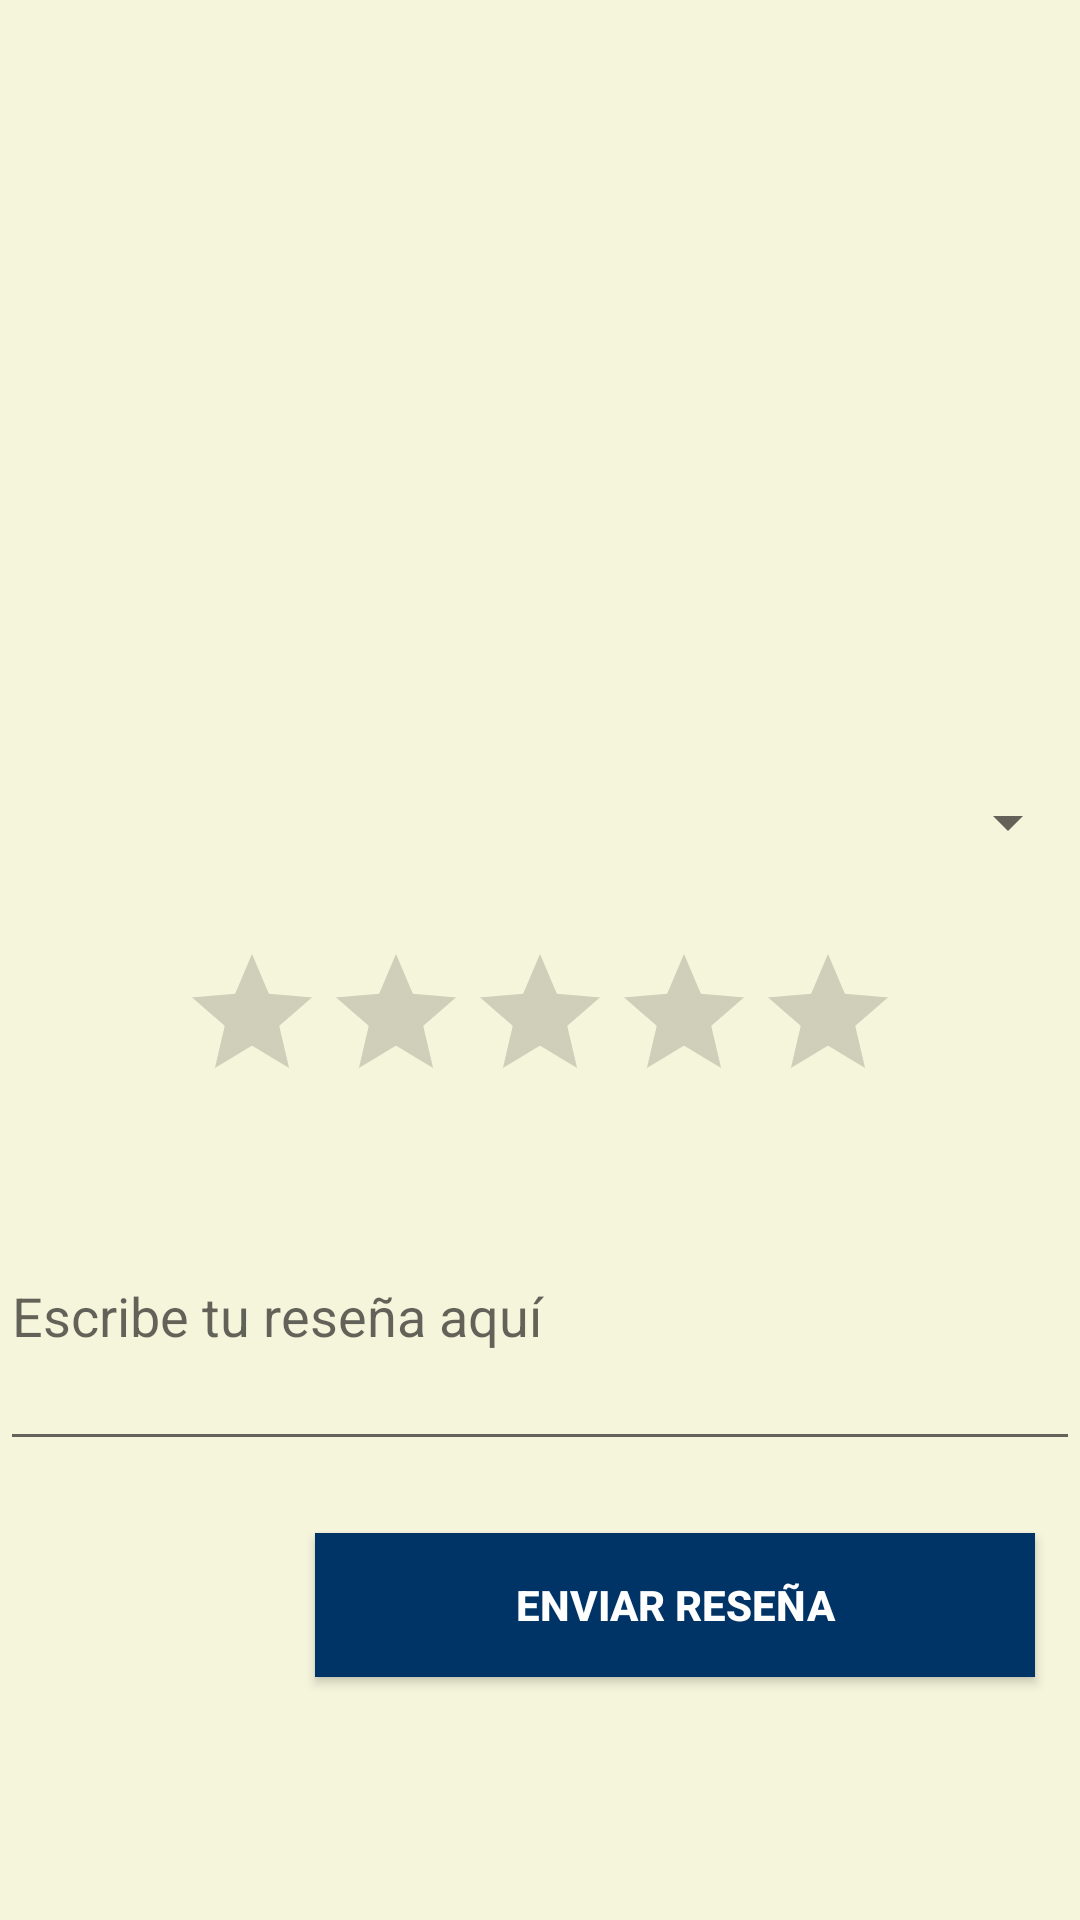

The Android layout XML behind this screen, and the referenced resources:
<!-- AndroidManifest.xml: application theme Theme.Feedback2 -->
<!-- res/layout/activity_reviews.xml -->
<?xml version="1.0" encoding="utf-8"?>
<androidx.constraintlayout.widget.ConstraintLayout
    xmlns:android="http://schemas.android.com/apk/res/android"
    xmlns:app="http://schemas.android.com/apk/res-auto"
    android:layout_width="match_parent"
    android:layout_height="match_parent"
    android:background="@color/beige_suave">

    <Spinner
        android:id="@+id/spinnerNovels"
        android:layout_width="0dp"
        android:layout_height="wrap_content"
        android:layout_marginTop="250dp"
        android:minHeight="48dp"
        android:textAlignment="center"
        app:layout_constraintStart_toStartOf="parent"
        app:layout_constraintEnd_toEndOf="parent"
        app:layout_constraintTop_toTopOf="parent" />

    <RatingBar
        android:id="@+id/ratingBar"
        android:layout_width="wrap_content"
        android:layout_height="wrap_content"
        android:max="5"
        android:numStars="5"
        android:rating="0.0"
        android:stepSize="1.0"
        app:layout_constraintTop_toBottomOf="@+id/spinnerNovels"
        app:layout_constraintStart_toStartOf="parent"
        app:layout_constraintEnd_toEndOf="parent"
        android:layout_marginTop="16dp" />

    <EditText
        android:id="@+id/reviewEditText"
        android:layout_width="0dp"
        android:layout_height="wrap_content"
        android:minHeight="100dp"
        android:hint="Escribe tu reseña aquí"
        app:layout_constraintTop_toBottomOf="@+id/ratingBar"
        app:layout_constraintStart_toStartOf="parent"
        app:layout_constraintEnd_toEndOf="parent"
        android:layout_marginTop="16dp" />

    <Button
        android:id="@+id/submitButton"
        android:layout_width="240dp"
        android:layout_height="wrap_content"
        android:layout_marginLeft="90dp"
        android:background="@color/azul_marino"
        android:minHeight="48dp"
        android:text="Enviar Reseña"
        android:textColor="@android:color/white"
        android:textStyle="bold"
        app:layout_constraintTop_toBottomOf="@+id/reviewEditText"
        app:layout_constraintStart_toStartOf="parent"
        app:layout_constraintEnd_toEndOf="parent"
        android:layout_marginTop="24dp" />

</androidx.constraintlayout.widget.ConstraintLayout>
<!-- resources referenced by this layout -->
<resources>
  <color name="azul_marino">#003366</color>
  <color name="beige_suave">#F5F5DC</color>
  <style name="Theme.Feedback2" parent="android:Theme.Material.Light.NoActionBar" />
</resources>
